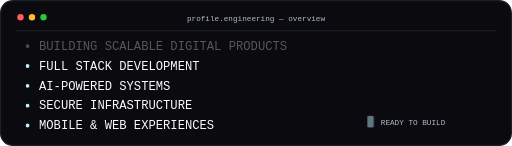
t = 0.00 s
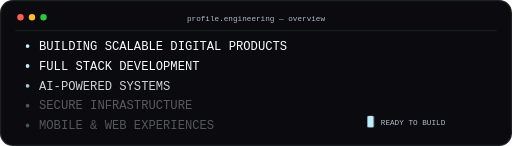
t = 2.20 s
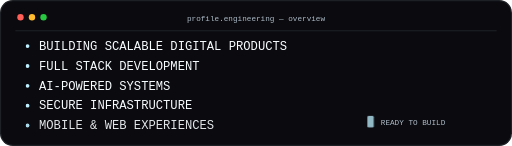
t = 3.39 s
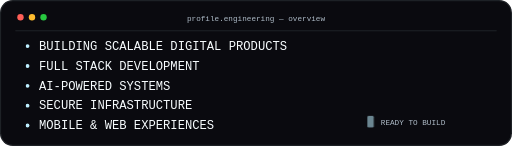
t = 5.17 s
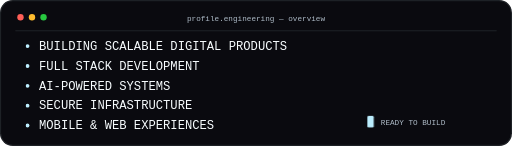
t = 6.70 s
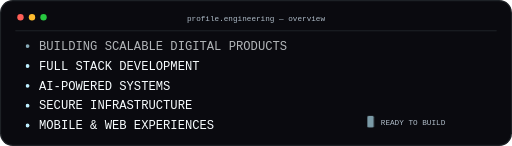
t = 8.32 s

The animated SVG that drew these frames (rendered in a browser with its animation timeline set to each time). Animation: 3 CSS @keyframes rules; frames cover the first 8.32 s, repeats indefinitely.

<svg xmlns="http://www.w3.org/2000/svg" width="800" height="228" viewBox="0 0 800 228" role="img" aria-labelledby="title desc">
<title id="title">Enfoque profesional</title><desc id="desc">Terminal con cinco líneas sobre desarrollo full stack, inteligencia artificial, infraestructura y experiencias web y móviles.</desc>
<defs><linearGradient id="ice" x1="0" y1="0" x2="1" y2="0"><stop stop-color="#FFFFFF"/><stop offset=".55" stop-color="#DDF8FF"/><stop offset="1" stop-color="#9EE7FF"/></linearGradient><filter id="glow" x="-100%" y="-100%" width="300%" height="300%"><feGaussianBlur stdDeviation="3" result="blur"/><feMerge><feMergeNode in="blur"/><feMergeNode in="SourceGraphic"/></feMerge></filter><style>
text{font-family:'JetBrains Mono','SFMono-Regular',Consolas,monospace}
.title{fill:#F8FDFF;font-size:17px;font-weight:700;letter-spacing:1.5px}
.label{fill:#F8FDFF;font-size:15px;font-weight:700}
.muted{fill:#AEBBC7;font-size:12px}
.ice{fill:#BDEFFF}
.pulse{animation:pulse 4.6s ease-in-out infinite}
.trace{animation:trace 9s linear infinite}
.reveal{animation:reveal 9s ease-in-out infinite}
@keyframes pulse{0%,100%{opacity:.48}50%{opacity:1}}
@keyframes trace{to{stroke-dashoffset:-72}}
@keyframes reveal{0%,5%{opacity:.32}16%,86%{opacity:1}100%{opacity:.32}}
@media(prefers-reduced-motion:reduce){.pulse,.trace,.reveal{animation:none!important;opacity:1!important}.traveler{display:none}}
</style></defs>
<rect width="800" height="228" rx="20" fill="#0A0A0F"/><rect x="1" y="1" width="798" height="226" rx="19" fill="none" stroke="#DDF8FF" stroke-opacity=".18"/>
<circle cx="32" cy="27" r="5" fill="#FF5F57"/><circle cx="50" cy="27" r="5" fill="#FEBC2E"/><circle cx="68" cy="27" r="5" fill="#28C840"/>
<text x="400" y="32" text-anchor="middle" class="muted">profile.engineering — overview</text><path d="M24 48H776" stroke="#DDF8FF" stroke-opacity=".15"/>
<g class="reveal" style="animation-delay:0.0s"><circle cx="43" cy="72" r="3" fill="#BDEFFF"/><text x="61" y="78" fill="#F8FDFF" font-size="19">BUILDING SCALABLE DIGITAL PRODUCTS</text></g><g class="reveal" style="animation-delay:0.55s"><circle cx="43" cy="103" r="3" fill="#BDEFFF"/><text x="61" y="109" fill="#F8FDFF" font-size="19">FULL STACK DEVELOPMENT</text></g><g class="reveal" style="animation-delay:1.1s"><circle cx="43" cy="134" r="3" fill="#BDEFFF"/><text x="61" y="140" fill="#F8FDFF" font-size="19">AI-POWERED SYSTEMS</text></g><g class="reveal" style="animation-delay:1.6500000000000001s"><circle cx="43" cy="165" r="3" fill="#BDEFFF"/><text x="61" y="171" fill="#F8FDFF" font-size="19">SECURE INFRASTRUCTURE</text></g><g class="reveal" style="animation-delay:2.2s"><circle cx="43" cy="196" r="3" fill="#BDEFFF"/><text x="61" y="202" fill="#F8FDFF" font-size="19">MOBILE &amp; WEB EXPERIENCES</text></g><rect x="574" y="181" width="10" height="18" rx="2" fill="#BDEFFF" class="pulse"/><text x="595" y="195" class="muted">READY TO BUILD</text>
</svg>
